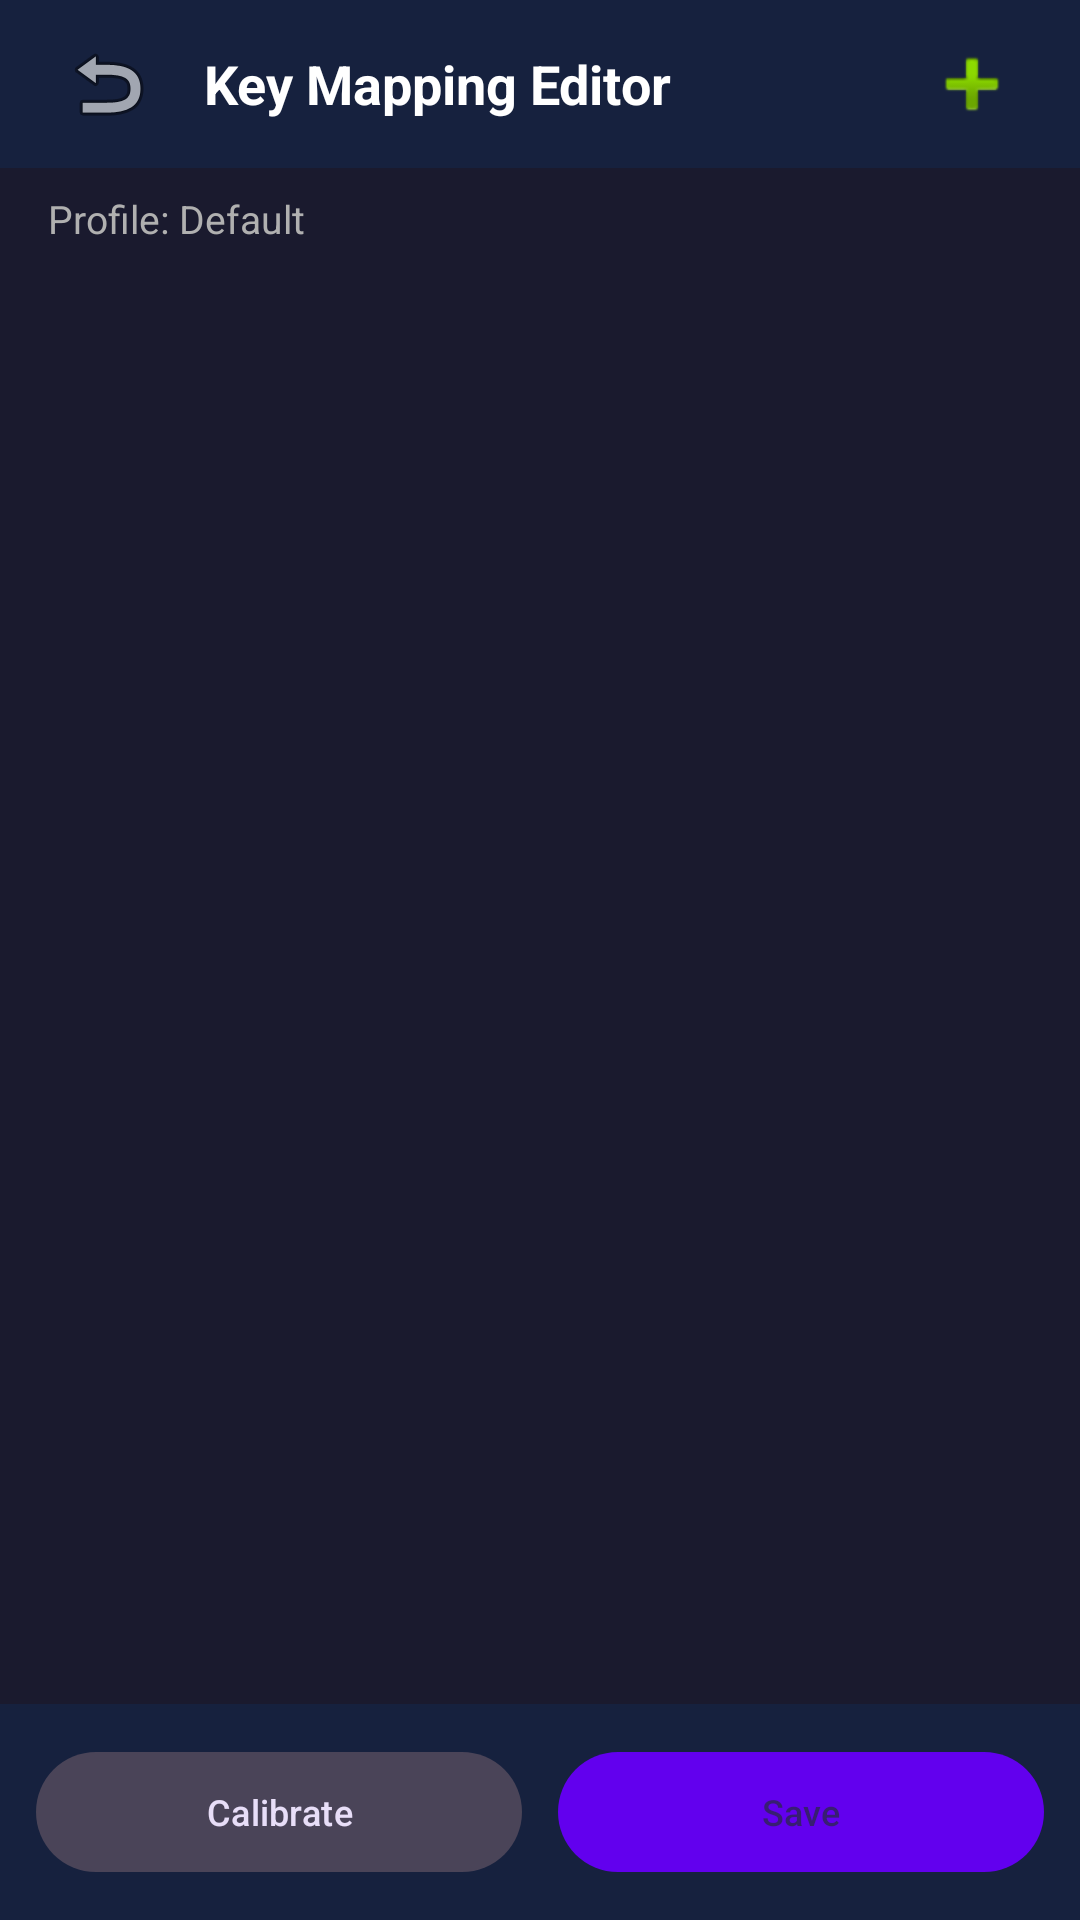

Layout XML and referenced resources for this Android screen:
<!-- AndroidManifest.xml: application theme Theme.GameControl -->
<!-- res/layout/activity_keymap_editor.xml -->
<?xml version="1.0" encoding="utf-8"?>
<LinearLayout xmlns:android="http://schemas.android.com/apk/res/android"
    android:layout_width="match_parent"
    android:layout_height="match_parent"
    android:orientation="vertical"
    android:background="@color/bg_dark">

    <LinearLayout
        android:layout_width="match_parent"
        android:layout_height="56dp"
        android:orientation="horizontal"
        android:gravity="center_vertical"
        android:paddingHorizontal="16dp"
        android:background="@color/card_dark">

        <ImageButton
            android:id="@+id/btnBack"
            android:layout_width="40dp"
            android:layout_height="40dp"
            android:src="@android:drawable/ic_menu_revert"
            android:background="?attr/selectableItemBackgroundBorderless"
            android:contentDescription="Back" />

        <TextView
            android:layout_width="0dp"
            android:layout_height="wrap_content"
            android:layout_weight="1"
            android:text="Key Mapping Editor"
            android:textColor="@color/text_primary"
            android:textSize="18sp"
            android:textStyle="bold"
            android:layout_marginStart="12dp" />

        <ImageButton
            android:id="@+id/btnAdd"
            android:layout_width="40dp"
            android:layout_height="40dp"
            android:src="@android:drawable/ic_input_add"
            android:background="?attr/selectableItemBackgroundBorderless"
            android:contentDescription="Add mapping" />
    </LinearLayout>

    <TextView
        android:id="@+id/tvProfileName"
        android:layout_width="match_parent"
        android:layout_height="wrap_content"
        android:text="Profile: Default"
        android:textColor="@color/text_secondary"
        android:textSize="13sp"
        android:paddingHorizontal="16dp"
        android:paddingVertical="8dp" />

    <androidx.recyclerview.widget.RecyclerView
        android:id="@+id/rvMappings"
        android:layout_width="match_parent"
        android:layout_height="0dp"
        android:layout_weight="1"
        android:paddingHorizontal="12dp"
        android:clipToPadding="false" />

    <LinearLayout
        android:layout_width="match_parent"
        android:layout_height="wrap_content"
        android:orientation="horizontal"
        android:padding="12dp"
        android:background="@color/card_dark">

        <com.google.android.material.button.MaterialButton
            android:id="@+id/btnCalibrate"
            android:layout_width="0dp"
            android:layout_height="48dp"
            android:layout_weight="1"
            android:text="Calibrate"
            android:textSize="12sp"
            style="@style/Widget.Material3.Button.TonalButton"
            android:layout_marginEnd="6dp" />

        <com.google.android.material.button.MaterialButton
            android:id="@+id/btnSave"
            android:layout_width="0dp"
            android:layout_height="48dp"
            android:layout_weight="1"
            android:text="Save"
            android:textSize="12sp"
            android:layout_marginStart="6dp" />
    </LinearLayout>

</LinearLayout>
<!-- resources referenced by this layout -->
<resources>
  <color name="bg_dark">#FF1A1A2E</color>
  <color name="card_dark">#FF16213E</color>
  <color name="text_primary">#FFFFFFFF</color>
  <color name="text_secondary">#FFB0B0B0</color>
  <style name="Theme.GameControl" parent="Theme.Material3.Dark.NoActionBar">
          <item name="colorPrimary">@color/primary</item>
          <item name="colorPrimaryDark">@color/primary_dark</item>
          <item name="colorAccent">@color/accent</item>
          <item name="android:windowBackground">@color/bg_dark</item>
      </style>
  <color name="primary">#FF6200EE</color>
  <color name="primary_dark">#FF3700B3</color>
  <color name="accent">#FF03DAC5</color>
</resources>
